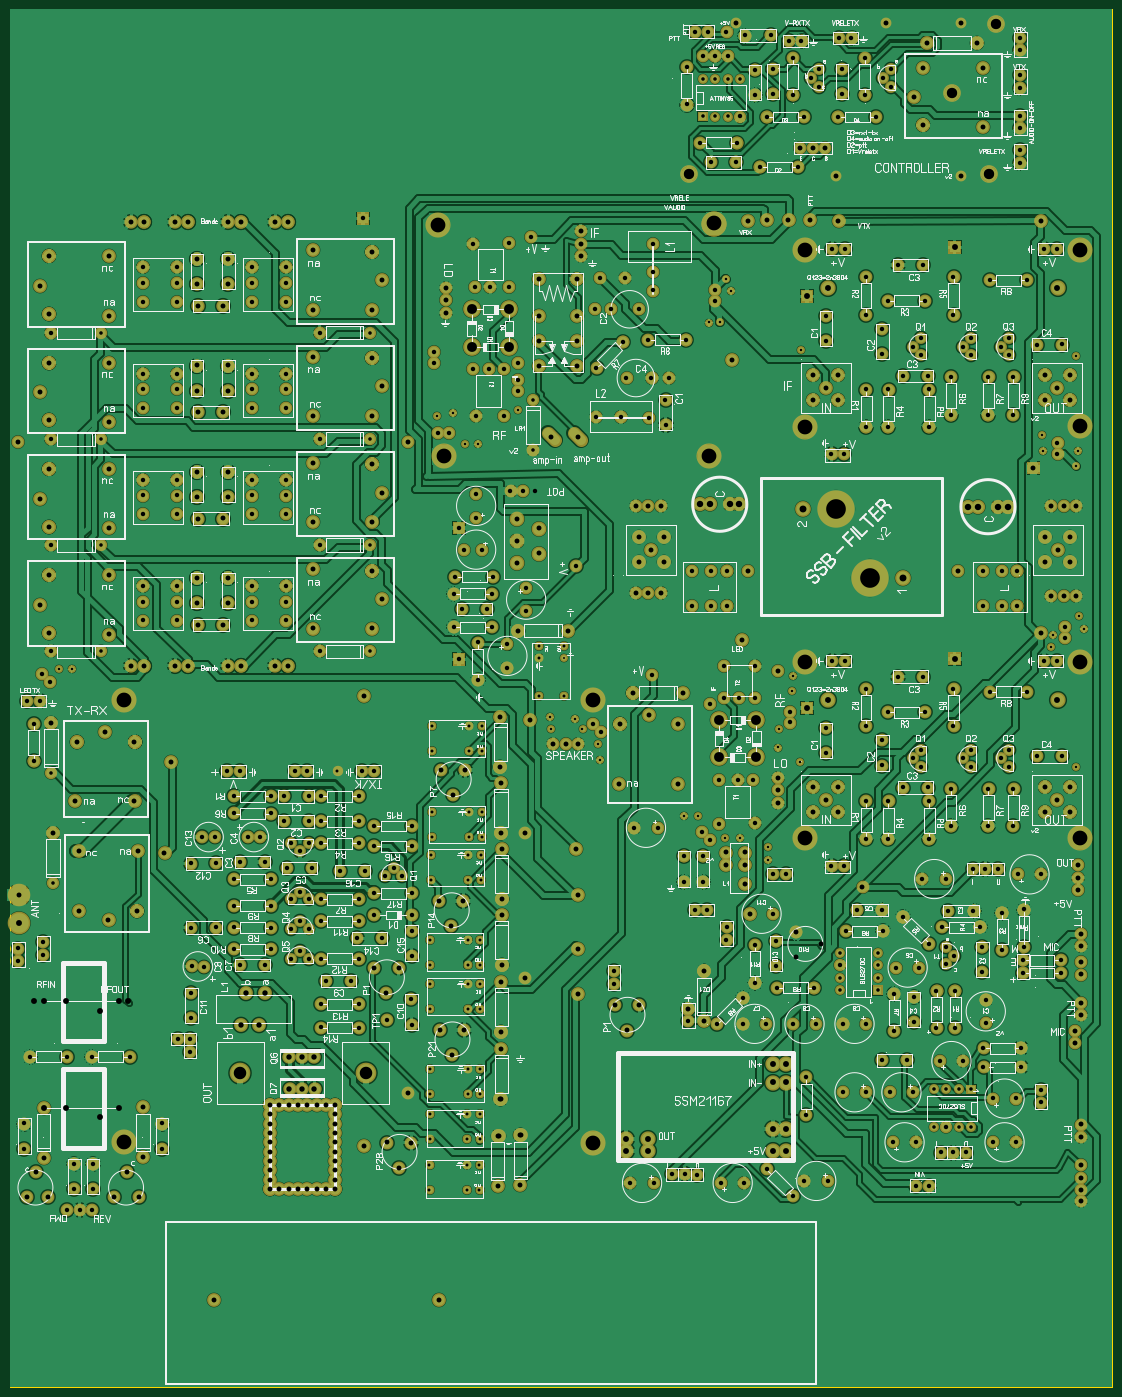
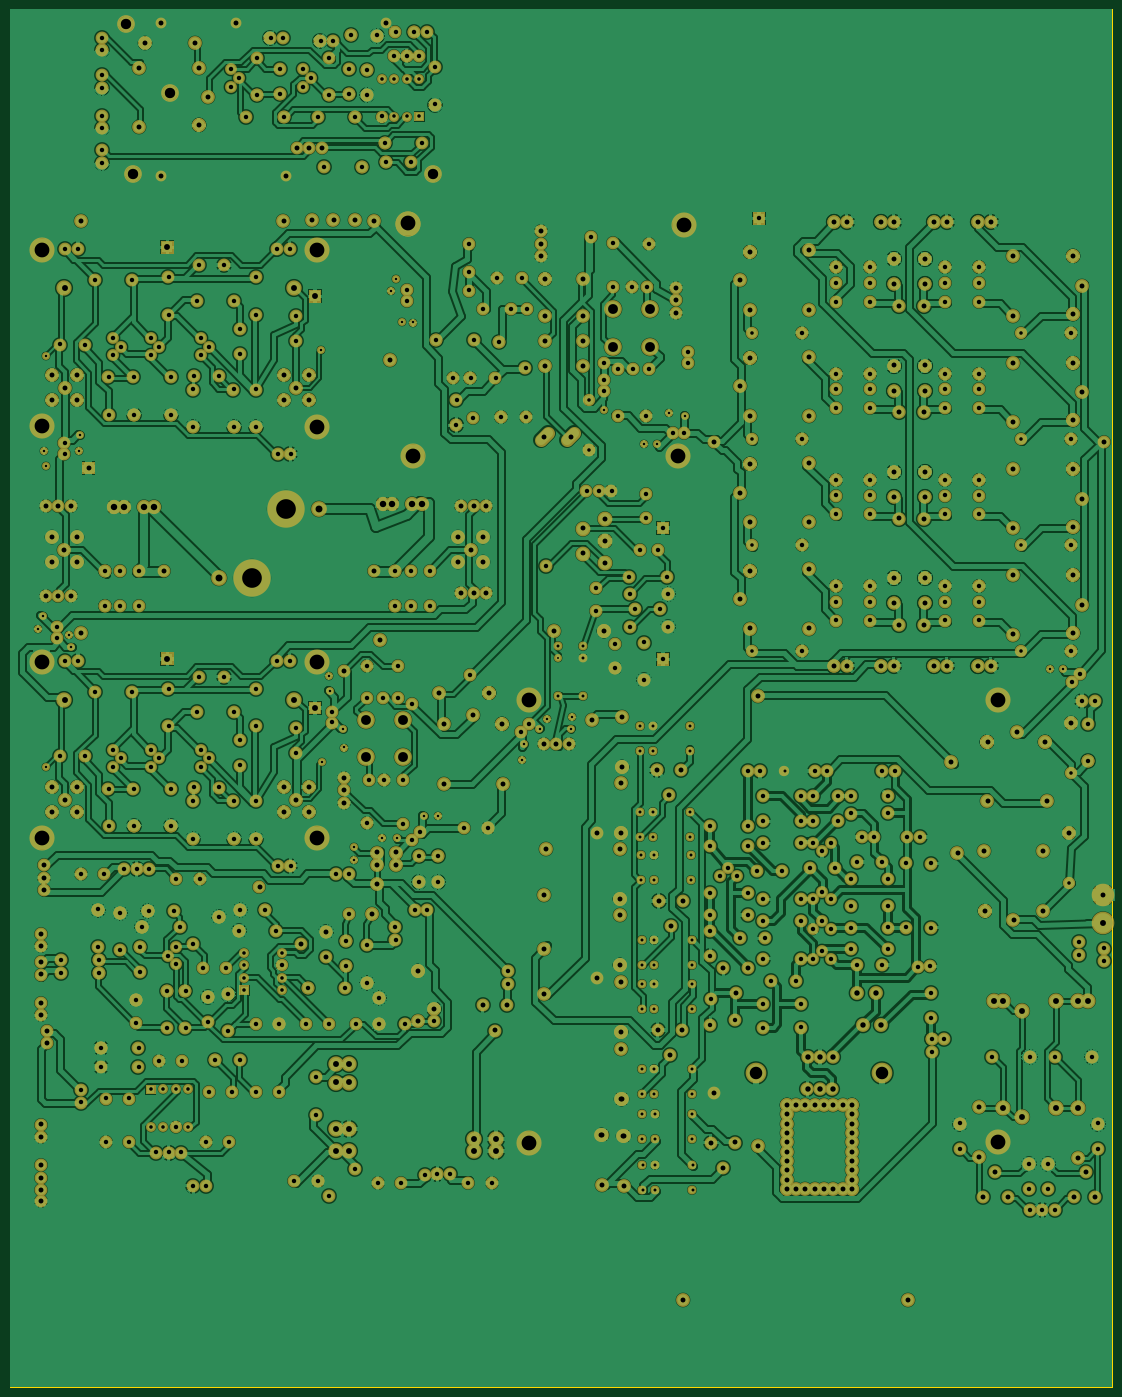
Circuit board: 7 layer files. Board 224.0 x 280.0 mm.
- drill: all9.DRL (16388 bytes)
- bottom_copper: all9_copper_bottom.gbr (335323 bytes)
- top_copper: all9_copper_top.gbr (275775 bytes)
- outline: all9_outline.gbr (186 bytes)
- top_silk: all9_silkscreen_top.gbr (204848 bytes)
- bottom_mask: all9_soldermask_bottom.gbr (46225 bytes)
- top_mask: all9_soldermask_top.gbr (45200 bytes)

=== drill: all9.DRL (16388 bytes, source omitted) ===
=== bottom_copper: all9_copper_bottom.gbr (335323 bytes, source omitted) ===
=== top_copper: all9_copper_top.gbr (275775 bytes, source omitted) ===
=== outline: all9_outline.gbr ===
%FSLAX34Y34*%
%MOMM*%
%LNOUTLINE*%
G71*
G01*
%ADD10C,0.002*%
%LPD*%
G54D10*
X-415970Y2253948D02*
X1824030Y2253948D01*
X1824030Y-546052D01*
X-415970Y-546052D01*
X-415970Y2253948D01*
M02*

=== top_silk: all9_silkscreen_top.gbr (204848 bytes, source omitted) ===
=== bottom_mask: all9_soldermask_bottom.gbr (46225 bytes, source omitted) ===
=== top_mask: all9_soldermask_top.gbr (45200 bytes, source omitted) ===
